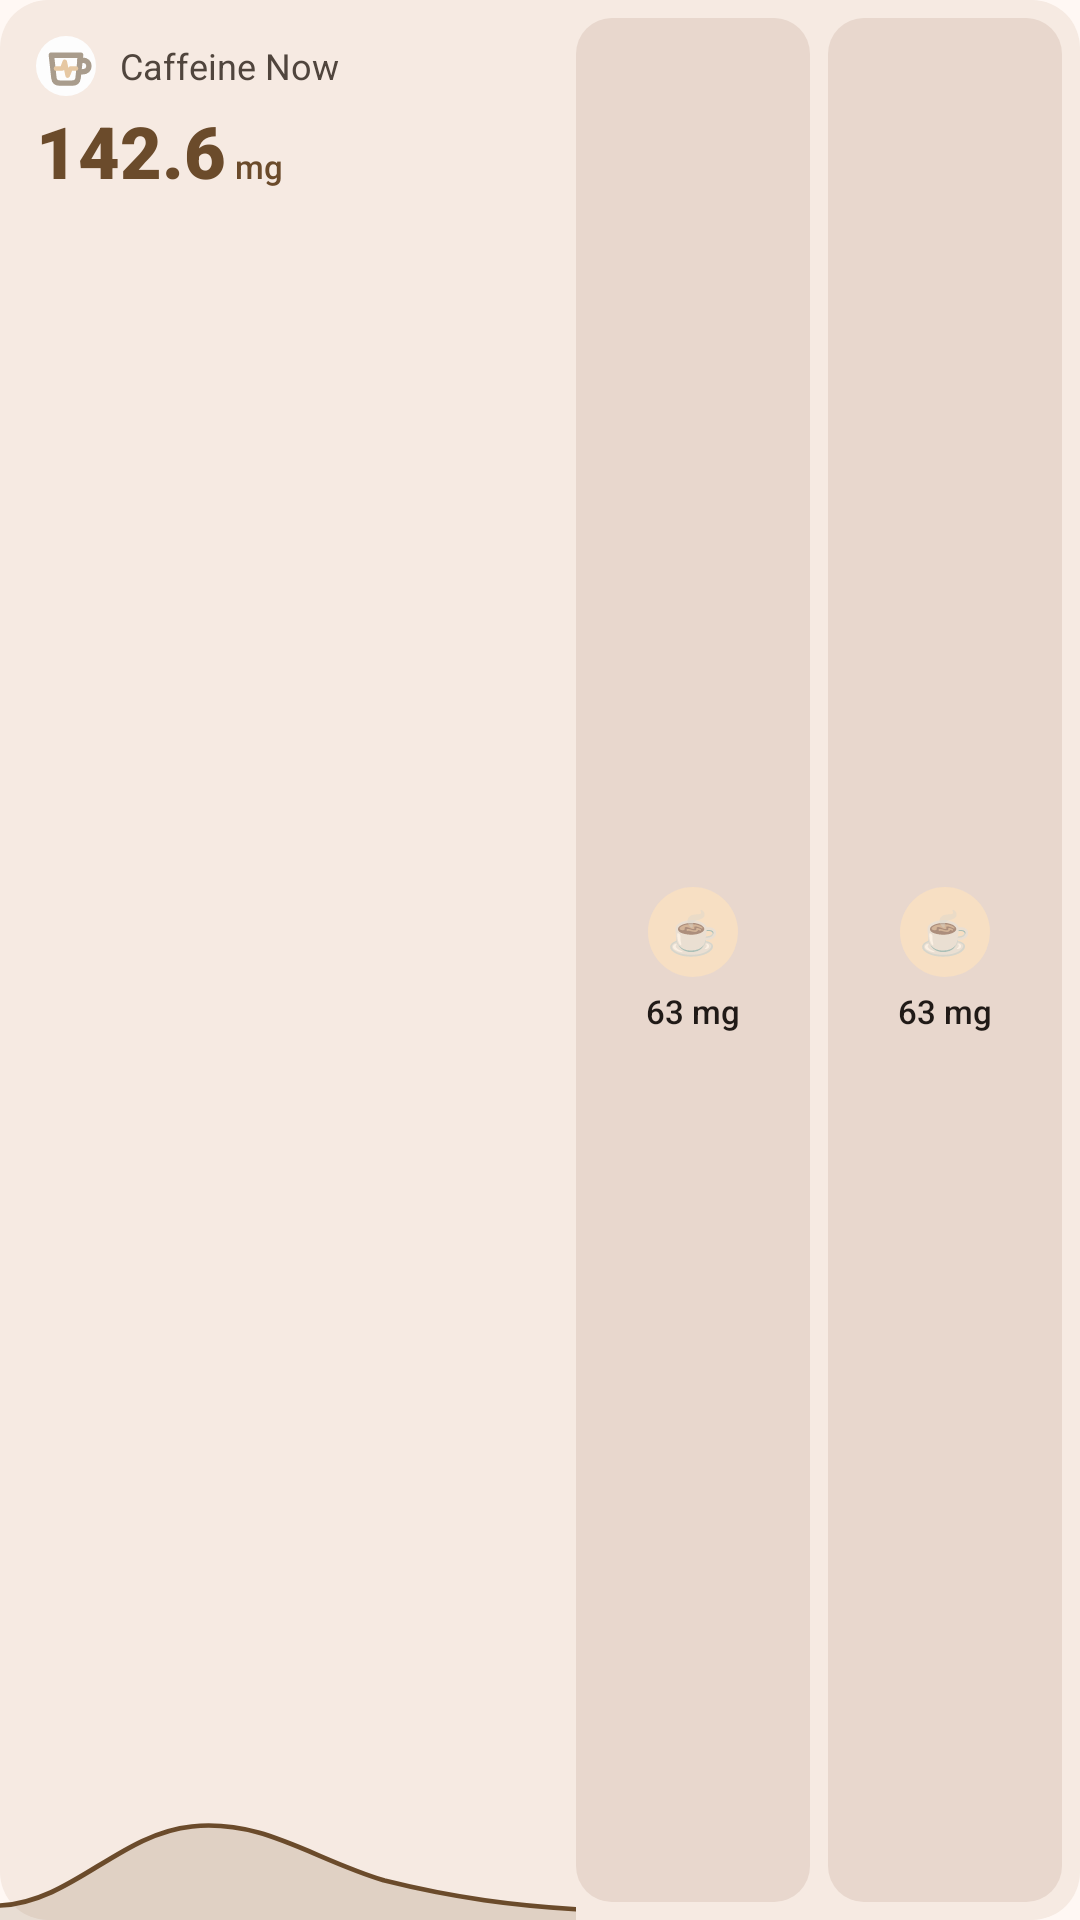

Here is an Android app screen rendered from its layout file. Give the layout XML and the strings, colors and styles it references.
<!-- AndroidManifest.xml: application theme Theme.Caffeine -->
<!-- res/layout/widget_preview_combined.xml -->
<?xml version="1.0" encoding="utf-8"?>
<LinearLayout xmlns:android="http://schemas.android.com/apk/res/android"
    android:layout_width="match_parent"
    android:layout_height="match_parent"
    android:background="@drawable/bg_widget_preview"
    android:orientation="horizontal">

    <FrameLayout
        android:layout_width="0dp"
        android:layout_height="match_parent"
        android:layout_weight="1">

        <ImageView
            android:layout_width="match_parent"
            android:layout_height="36dp"
            android:layout_gravity="bottom"
            android:importantForAccessibility="no"
            android:scaleType="fitXY"
            android:src="@drawable/widget_preview_curve" />

        <LinearLayout
            android:layout_width="match_parent"
            android:layout_height="wrap_content"
            android:orientation="vertical"
            android:padding="12dp">

            <LinearLayout
                android:layout_width="wrap_content"
                android:layout_height="wrap_content"
                android:gravity="center_vertical"
                android:orientation="horizontal">

                <ImageView
                    android:layout_width="20dp"
                    android:layout_height="20dp"
                    android:importantForAccessibility="no"
                    android:src="@drawable/ic_widget_logo" />

                <TextView
                    android:layout_width="wrap_content"
                    android:layout_height="wrap_content"
                    android:layout_marginStart="8dp"
                    android:maxLines="1"
                    android:text="@string/widget_caffeine_now_inline_label"
                    android:textColor="@color/widget_on_surface_variant"
                    android:textSize="12sp" />
            </LinearLayout>

            <LinearLayout
                android:layout_width="wrap_content"
                android:layout_height="wrap_content"
                android:layout_marginTop="2dp"
                android:baselineAligned="true"
                android:orientation="horizontal">

                <TextView
                    android:layout_width="wrap_content"
                    android:layout_height="wrap_content"
                    android:fontFamily="sans-serif-black"
                    android:text="142.6"
                    android:textColor="@color/widget_primary"
                    android:textSize="24sp" />

                <TextView
                    android:layout_width="wrap_content"
                    android:layout_height="wrap_content"
                    android:layout_marginStart="3dp"
                    android:fontFamily="sans-serif-medium"
                    android:text="@string/unit_mg"
                    android:textColor="@color/widget_primary"
                    android:textSize="11sp" />
            </LinearLayout>
        </LinearLayout>
    </FrameLayout>

    <LinearLayout
        android:layout_width="wrap_content"
        android:layout_height="match_parent"
        android:orientation="horizontal"
        android:paddingVertical="6dp"
        android:paddingEnd="6dp">

        <include
            layout="@layout/widget_preview_compact_tile"
            android:layout_width="78dp"
            android:layout_height="match_parent" />

        <include
            layout="@layout/widget_preview_compact_tile"
            android:layout_width="78dp"
            android:layout_height="match_parent"
            android:layout_marginStart="6dp" />
    </LinearLayout>
</LinearLayout>
<!-- res/layout/widget_preview_compact_tile.xml (included above) -->
<?xml version="1.0" encoding="utf-8"?>
<LinearLayout xmlns:android="http://schemas.android.com/apk/res/android"
    android:layout_width="match_parent"
    android:layout_height="match_parent"
    android:background="@drawable/bg_widget_preview_tile"
    android:gravity="center"
    android:orientation="vertical"
    android:padding="6dp">

    <TextView
        android:layout_width="30dp"
        android:layout_height="30dp"
        android:background="@drawable/bg_widget_preview_icon"
        android:gravity="center"
        android:text="☕"
        android:textSize="14sp" />

    <TextView
        android:layout_width="wrap_content"
        android:layout_height="wrap_content"
        android:layout_marginTop="4dp"
        android:fontFamily="sans-serif-medium"
        android:maxLines="1"
        android:text="@string/widget_preview_drink_mg_1"
        android:textColor="@color/widget_on_surface"
        android:textSize="11sp" />
</LinearLayout>
<!-- resources referenced by this layout -->
<resources>
  <color name="widget_on_surface">#201A17</color>
  <color name="widget_on_surface_variant">#50453D</color>
  <color name="widget_primary">#6B4B2B</color>
  <!-- drawable bg_widget_preview (drawable) -->
  <?xml version="1.0" encoding="utf-8"?>
  <shape xmlns:android="http://schemas.android.com/apk/res/android">
      <solid android:color="@color/widget_surface"/>
      <corners android:radius="16dp"/>
  </shape>
  <!-- drawable bg_widget_preview_icon (drawable) -->
  <?xml version="1.0" encoding="utf-8"?>
  <shape xmlns:android="http://schemas.android.com/apk/res/android"
      android:shape="oval">
      <solid android:color="@color/widget_primary_container"/>
  </shape>
  <!-- drawable bg_widget_preview_tile (drawable) -->
  <?xml version="1.0" encoding="utf-8"?>
  <shape xmlns:android="http://schemas.android.com/apk/res/android">
      <solid android:color="@color/widget_icon_container"/>
      <corners android:radius="12dp"/>
  </shape>
  <!-- drawable ic_widget_logo (drawable) -->
  <?xml version="1.0" encoding="utf-8"?>
  <vector xmlns:android="http://schemas.android.com/apk/res/android"
      android:width="24dp"
      android:height="24dp"
      android:viewportWidth="72"
      android:viewportHeight="72">
      <path
          android:fillColor="#FDFDFD"
          android:pathData="M36,0a36,36 0,1 1,0 72a36,36 0,1 1,0 -72z" />
      <group
          android:translateX="-18"
          android:translateY="-18">
          <path
              android:pathData="M36.5,41 L39.5,68.5 C40,72.5 42.5,74.5 46.5,74.5 L61.5,74.5 C65.5,74.5 68,72.5 68.5,68.5 L71.5,41 Z"
              android:strokeColor="#A99C8C"
              android:strokeWidth="6.5"
              android:strokeLineCap="round"
              android:strokeLineJoin="round" />
          <path
              android:pathData="M70.7,47 L73.5,47 C79,47 81.5,50 81.5,54 C81.5,58 79,61 73.5,61 L69.2,61"
              android:strokeColor="#A99C8C"
              android:strokeWidth="6.5"
              android:strokeLineCap="round"
              android:strokeLineJoin="round" />
          <path
              android:pathData="M42,57 L49.5,57 L52.5,49 L56,65.5 L59.5,57 L66,57"
              android:strokeColor="#E6C8A3"
              android:strokeWidth="5.5"
              android:strokeLineCap="round"
              android:strokeLineJoin="round" />
      </group>
  </vector>
  <!-- drawable widget_preview_curve (drawable) -->
  <?xml version="1.0" encoding="utf-8"?>
  <vector xmlns:android="http://schemas.android.com/apk/res/android"
      android:width="240dp"
      android:height="60dp"
      android:viewportWidth="240"
      android:viewportHeight="60">
      <path
          android:fillColor="@color/widget_primary"
          android:fillAlpha="0.16"
          android:pathData="M0,52 C30,50 50,12 80,8 C110,4 130,26 160,38 C190,48 215,52 240,54 L240,60 L0,60 Z"/>
      <path
          android:strokeColor="@color/widget_primary"
          android:strokeWidth="2.5"
          android:strokeLineCap="round"
          android:pathData="M0,52 C30,50 50,12 80,8 C110,4 130,26 160,38 C190,48 215,52 240,54"/>
  </vector>
  <string name="unit_mg">mg</string>
  <string name="widget_caffeine_now_inline_label">Caffeine Now</string>
  <string name="widget_preview_drink_mg_1">63 mg</string>
  <style name="Theme.Caffeine" parent="android:Theme.Material.Light.NoActionBar">
          <item name="android:windowBackground">@color/window_background</item>
      </style>
  <color name="widget_surface">#F6EAE2</color>
  <color name="widget_primary_container">#F7DFC3</color>
  <color name="widget_icon_container">#E8D7CD</color>
  <color name="window_background">#FFF8F4</color>
</resources>
